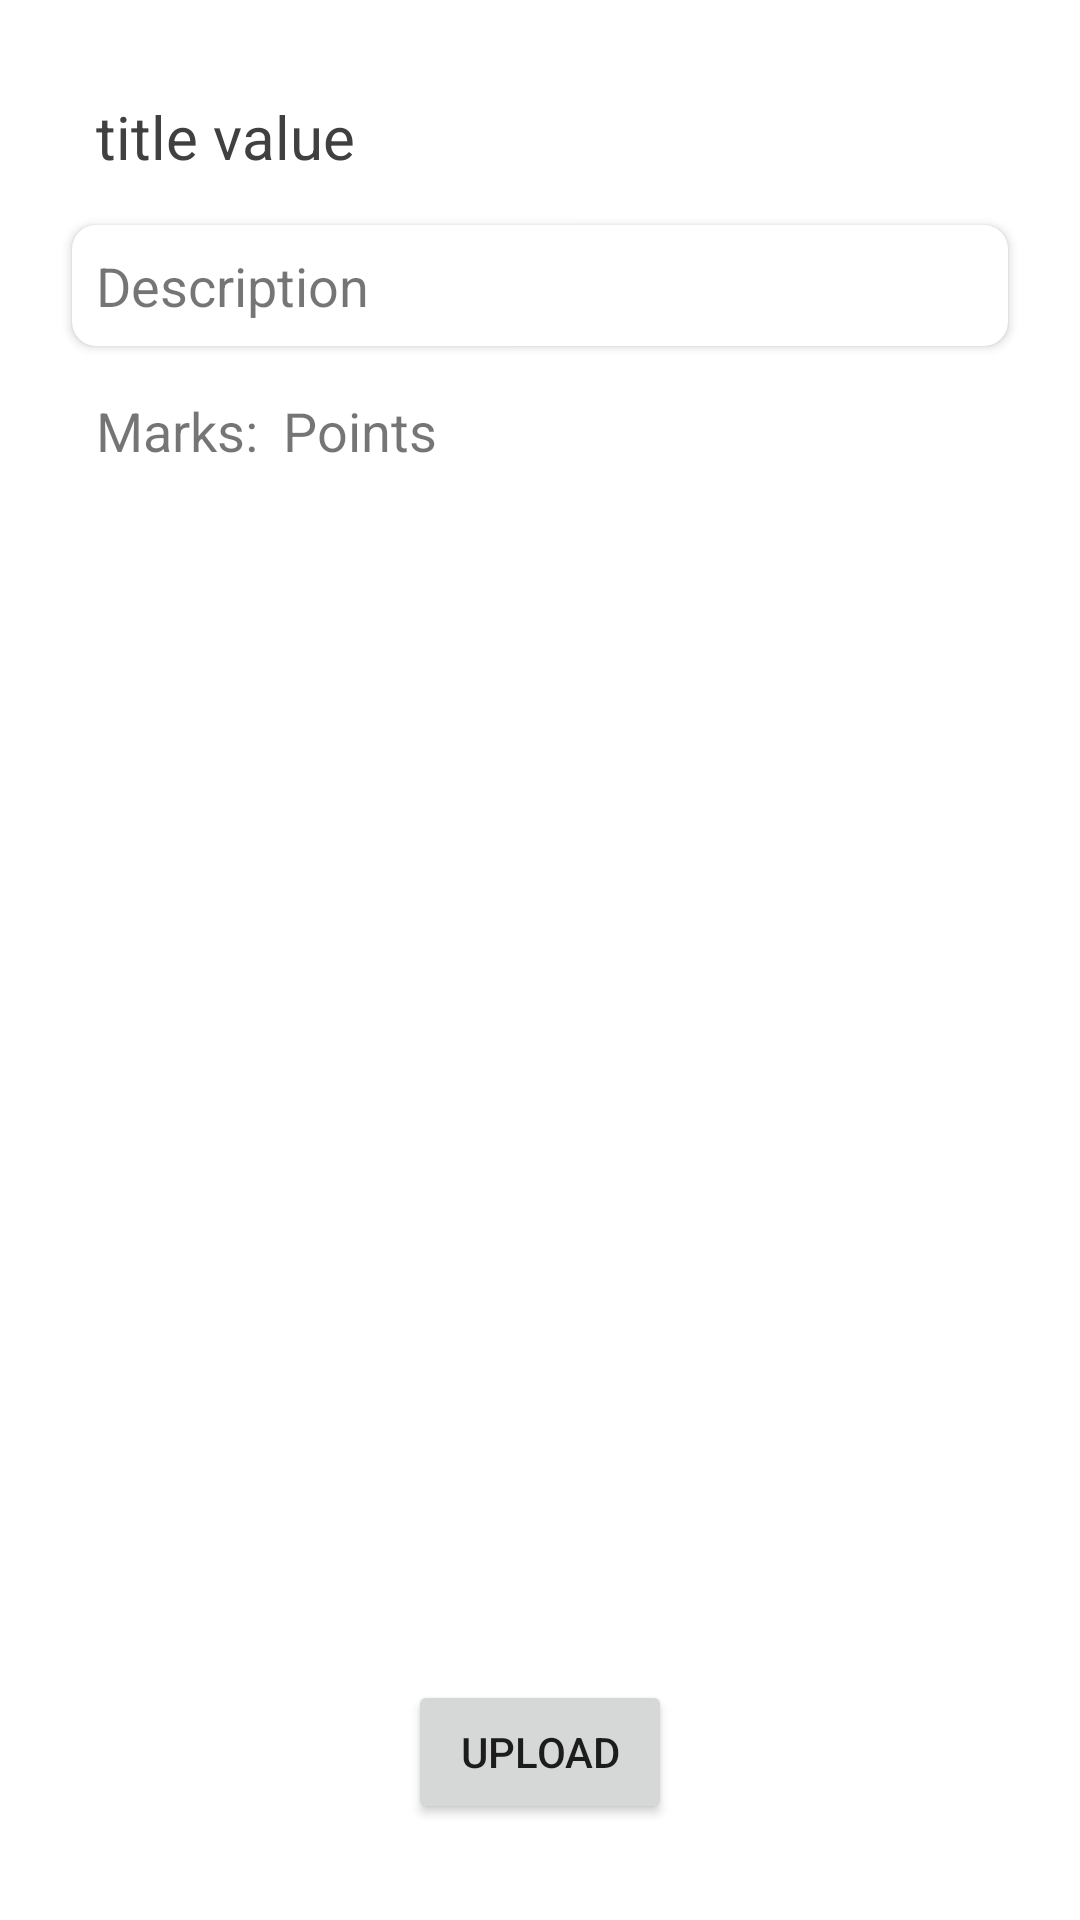

Produce the Android XML layout that renders to this screen, including the resource entries it uses.
<!-- AndroidManifest.xml: application theme Theme.ClassTask -->
<!-- res/layout/activity_submission.xml -->
<?xml version="1.0" encoding="utf-8"?>
<androidx.constraintlayout.widget.ConstraintLayout xmlns:android="http://schemas.android.com/apk/res/android"
    xmlns:app="http://schemas.android.com/apk/res-auto"
    xmlns:tools="http://schemas.android.com/tools"
    android:layout_width="match_parent"
    android:layout_height="match_parent"
    tools:context=".classwork.assignment.submissions.SubmissionActivity">

    <include
        android:id="@+id/submitProgressBar"
        layout="@layout/custom_progressbar"
        android:visibility="gone"/>

    <androidx.constraintlayout.widget.ConstraintLayout
        android:id="@+id/clStudentSubmit"
        android:layout_width="wrap_content"
        android:layout_height="wrap_content"
        android:layout_marginStart="8dp"
        android:layout_marginTop="16dp"
        android:layout_marginEnd="8dp"
        android:layout_marginBottom="8dp"
        android:visibility="gone"
        app:layout_constraintBottom_toTopOf="@+id/uploadBtn"
        app:layout_constraintEnd_toEndOf="parent"
        app:layout_constraintHorizontal_bias="0.5"
        app:layout_constraintStart_toStartOf="parent"
        app:layout_constraintTop_toBottomOf="@+id/scrollView2">

        <TextView
            android:id="@+id/textView14"
            android:layout_width="wrap_content"
            android:layout_height="wrap_content"
            android:layout_marginStart="8dp"
            android:text="Submitted: "
            android:textSize="16sp"
            app:layout_constraintStart_toStartOf="parent"
            app:layout_constraintTop_toTopOf="parent" />

        <TextView
            android:id="@+id/tvFileName"
            android:layout_width="wrap_content"
            android:layout_height="wrap_content"
            android:text="File Name"
            android:textColor="#757575"
            android:textSize="16sp"
            app:layout_constraintStart_toEndOf="@+id/textView14"
            app:layout_constraintTop_toTopOf="parent" />
    </androidx.constraintlayout.widget.ConstraintLayout>

    <Button
        android:id="@+id/uploadBtn"
        android:layout_width="wrap_content"
        android:layout_height="wrap_content"
        android:layout_marginBottom="32dp"
        android:text="Upload"
        app:layout_constraintBottom_toBottomOf="parent"
        app:layout_constraintEnd_toEndOf="parent"
        app:layout_constraintHorizontal_bias="0.5"
        app:layout_constraintStart_toStartOf="parent" />

    <TextView
        android:id="@+id/pdfTv"
        android:layout_width="wrap_content"
        android:layout_height="wrap_content"
        android:layout_marginTop="8dp"
        android:text="(Only pdf file)"
        android:visibility="gone"
        app:layout_constraintEnd_toEndOf="parent"
        app:layout_constraintHorizontal_bias="0.5"
        app:layout_constraintStart_toStartOf="parent"
        app:layout_constraintTop_toBottomOf="@+id/uploadBtn" />

    <ScrollView
        android:id="@+id/scrollView2"
        android:layout_width="match_parent"
        android:layout_height="0dp"
        android:layout_marginStart="16dp"
        android:layout_marginEnd="16dp"
        android:layout_marginBottom="32dp"
        app:layout_constraintBottom_toTopOf="@+id/uploadBtn"
        app:layout_constraintEnd_toEndOf="parent"
        app:layout_constraintHorizontal_bias="0.0"
        app:layout_constraintStart_toStartOf="parent"
        app:layout_constraintTop_toTopOf="parent">

        <androidx.constraintlayout.widget.ConstraintLayout
            android:layout_width="match_parent"
            android:layout_height="wrap_content">

            <TextView
                android:id="@+id/tvTitle"
                android:layout_width="wrap_content"
                android:layout_height="wrap_content"
                android:layout_marginStart="8dp"
                android:layout_marginTop="24dp"
                android:padding="8dp"
                android:text="title value"
                android:textColor="#404040"
                android:textSize="20sp"
                app:layout_constraintStart_toStartOf="parent"
                app:layout_constraintTop_toTopOf="parent" />

            <TextView
                android:id="@+id/textView12"
                android:layout_width="wrap_content"
                android:layout_height="wrap_content"
                android:layout_marginStart="8dp"
                android:layout_marginTop="16dp"
                android:paddingStart="8dp"
                android:text="Marks: "
                android:textSize="18sp"
                app:layout_constraintStart_toStartOf="parent"
                app:layout_constraintTop_toBottomOf="@+id/cardView2" />

            <TextView
                android:id="@+id/tvPoints"
                android:layout_width="wrap_content"
                android:layout_height="wrap_content"
                android:layout_marginStart="4dp"
                android:layout_marginTop="16dp"
                android:text="Points"
                android:textSize="18sp"
                app:layout_constraintStart_toEndOf="@+id/textView12"
                app:layout_constraintTop_toBottomOf="@+id/cardView2" />

            <androidx.cardview.widget.CardView
                android:id="@+id/cardView2"
                android:layout_width="0dp"
                android:layout_height="wrap_content"
                android:layout_marginStart="8dp"
                android:layout_marginTop="8dp"
                android:layout_marginEnd="8dp"
                app:cardCornerRadius="8dp"
                app:layout_constraintEnd_toEndOf="parent"
                app:layout_constraintHorizontal_bias="1.0"
                app:layout_constraintStart_toStartOf="parent"
                app:layout_constraintTop_toBottomOf="@+id/tvTitle">

                <TextView
                    android:id="@+id/tvDescription"
                    android:layout_width="wrap_content"
                    android:layout_height="wrap_content"
                    android:padding="8dp"
                    android:text="Description"
                    android:textSize="18sp" />
            </androidx.cardview.widget.CardView>

        </androidx.constraintlayout.widget.ConstraintLayout>
    </ScrollView>

</androidx.constraintlayout.widget.ConstraintLayout>
<!-- res/layout/custom_progressbar.xml (included above) -->
<?xml version="1.0" encoding="utf-8"?>
<androidx.cardview.widget.CardView xmlns:android="http://schemas.android.com/apk/res/android"
    xmlns:app="http://schemas.android.com/apk/res-auto"
    android:layout_width="match_parent"
    android:layout_height="match_parent"
    app:cardBackgroundColor="#33FFFFFF"
    app:cardElevation="8dp">

    <LinearLayout
        android:layout_width="match_parent"
        android:layout_height="match_parent"
        android:gravity="center"
        android:orientation="vertical">

        <ProgressBar
            android:id="@+id/progressBar"
            style="@style/Widget.AppCompat.ProgressBar"
            android:layout_width="wrap_content"
            android:layout_height="wrap_content" />

        <TextView
            android:id="@+id/progressBarTextView"
            android:layout_width="wrap_content"
            android:layout_height="wrap_content"
            android:layout_marginTop="8dp"
            android:text="Please wait!"
            android:textAppearance="@style/TextAppearance.AppCompat.Medium"
            android:textStyle="bold" />
    </LinearLayout>
</androidx.cardview.widget.CardView>
<!-- resources referenced by this layout -->
<resources>
  <style name="Theme.ClassTask" parent="Theme.MaterialComponents.DayNight.DarkActionBar">
          
          <item name="colorPrimary">#36435E</item>
          <item name="colorPrimaryVariant">#505F7E</item>
          <item name="colorOnPrimary">@color/white</item>
          
          <item name="colorSecondary">@color/teal_200</item>
          <item name="colorSecondaryVariant">@color/teal_700</item>
          <item name="colorOnSecondary">@color/black</item>
          
          <item name="android:statusBarColor" tools:targetApi="l">?attr/colorPrimaryVariant</item>
          
      </style>
  <color name="white">#FFFFFFFF</color>
  <color name="teal_200">#FF03DAC5</color>
  <color name="teal_700">#FF018786</color>
  <color name="black">#FF000000</color>
</resources>
